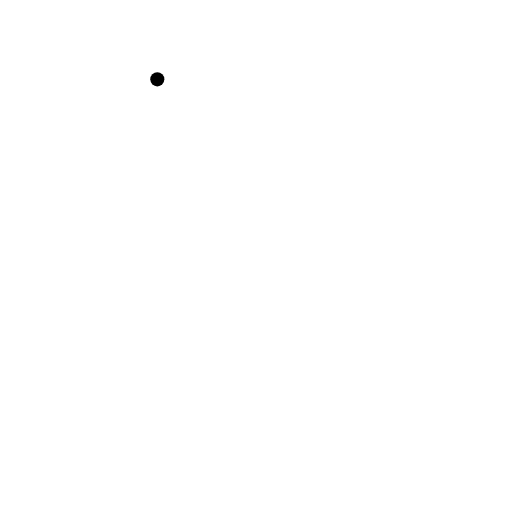
t = 0.00 s
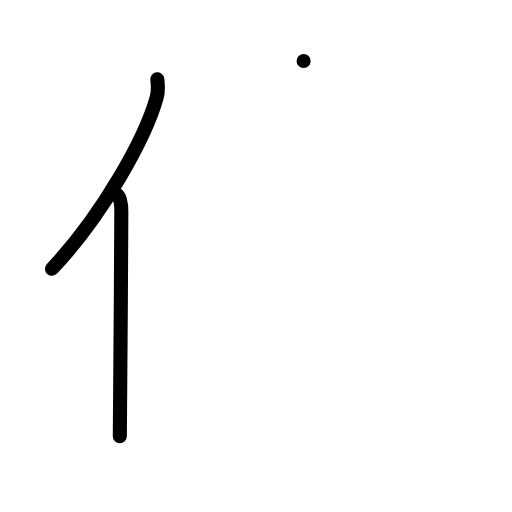
t = 2.00 s
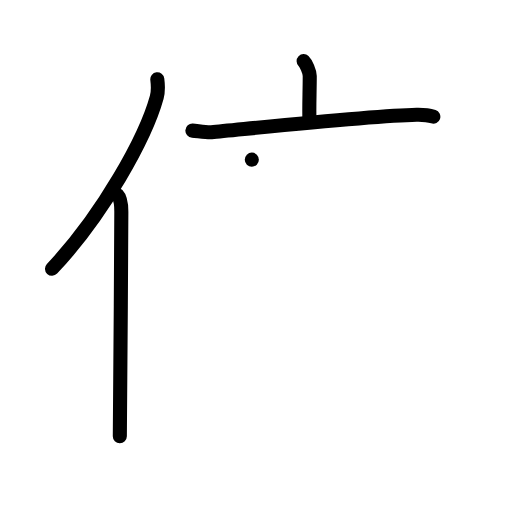
t = 4.00 s
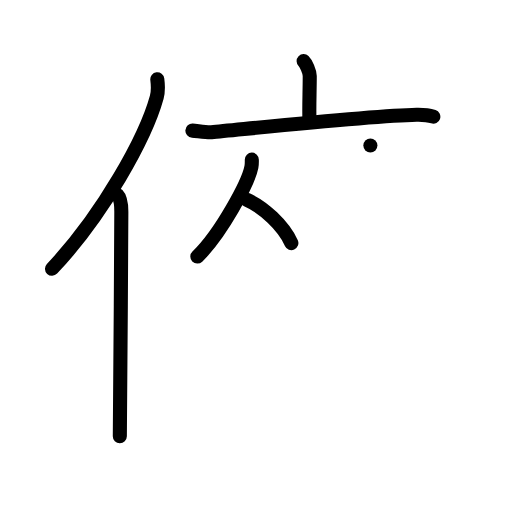
t = 6.00 s
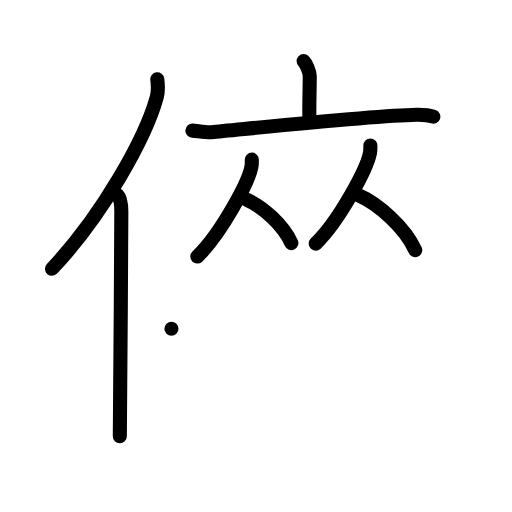
t = 8.00 s
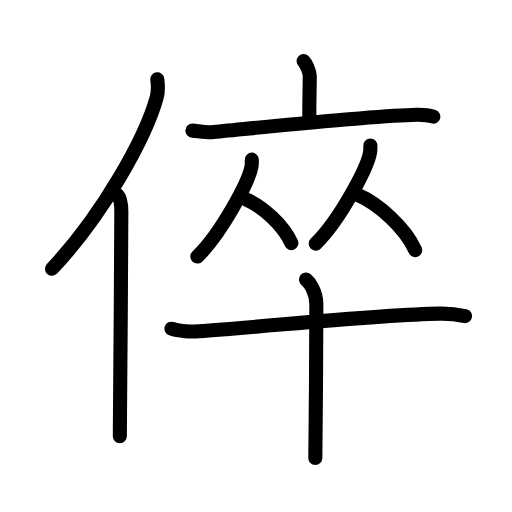
t = 10.00 s

The animated SVG that drew these frames (rendered in a browser with its animation timeline set to each time). Animation: 29 SMIL elements (animate=29); one cycle of 10.00 s.

<?xml version="1.0" encoding="UTF-8"?>
<!--
AniKanjiVG is licensed by CC-BY-SA Paul C. Sommerhoff (https://bitbucket.org/sommerhoff/anikanjivg).
AniKanjiVG uses KanjiVG which is licensed by CC-BY-SA Ulrich Apel (http://kanjivg.tagaini.net).
See also http://creativecommons.org/licenses/by-sa/3.0/
-->
<svg xmlns:kvg='http://kanjivg.tagaini.net' xmlns='http://www.w3.org/2000/svg' width='109' height='109' viewBox='0 0 109 109' style='fill:none;stroke:#000000;stroke-width:3;stroke-linecap:round;stroke-linejoin:round;' id="kvg:kanji_05005"><g id="kvg:05005" kvg:element="倅"><g id="kvg:05005-g1" kvg:element="亻" kvg:variant="true" kvg:original="人" kvg:position="left" kvg:radical="general"><path id="kvg:05005-s1" kvg:type="㇒" d="M33.49,16.89c0.14,1.1,0.24,2.47-0.12,3.82c-2.34,8.51-11.39,24.97-22.3,36.51"><animate attributeName="d" begin="0.0s" dur="0.5s" from="M33.49,16.89C33.49,16.89,33.49,16.89,33.49,16.89" to="M33.49,16.89c0.14,1.1,0.24,2.47-0.12,3.82" />
<animate attributeName="d" begin="0.5s" dur="0.5s" from="M33.49,16.89c0.14,1.1,0.24,2.47-0.12,3.82c0,0,0,0,0,0,0" to="M33.49,16.89c0.14,1.1,0.24,2.47-0.12,3.82c-2.34,8.51-11.39,24.97-22.3,36.51" />
</path>
<path id="kvg:05005-s2" kvg:type="㇑" d="M24.99,41.5c0.66,0.68,0.84,2.19,0.84,3.58c0,14.46-0.32,38.08-0.32,47.79"><animate attributeName="d" begin="1.0s" dur="0.5s" from="M24.99,41.5C24.99,41.5,24.99,41.5,24.99,41.5" to="M24.99,41.5c0.66,0.68,0.84,2.19,0.84,3.58" />
<animate attributeName="d" begin="1.5s" dur="0.5s" from="M24.99,41.5c0.66,0.68,0.84,2.19,0.84,3.58c0,0,0,0,0,0,0" to="M24.99,41.5c0.66,0.68,0.84,2.19,0.84,3.58c0,14.46-0.32,38.08-0.32,47.79" />
<animate attributeName="d" begin="0s" dur="1.0s" from="M-100,-100" to="M-100,-100" />
</path>
</g>
<g id="kvg:05005-g2" kvg:element="卒" kvg:position="right"><g id="kvg:05005-g3" kvg:position="top"><g id="kvg:05005-g4" kvg:element="亠"><path id="kvg:05005-s3" kvg:type="㇑a" d="M64.64,13c0.49,0.47,1.3,2.26,1.3,3.19c0,3.41-0.16,6.69-0.06,9.57"><animate attributeName="d" begin="2.0s" dur="0.5s" from="M64.64,13C64.64,13,64.64,13,64.64,13" to="M64.64,13c0.49,0.47,1.3,2.26,1.3,3.19" />
<animate attributeName="d" begin="2.5s" dur="0.5s" from="M64.64,13c0.49,0.47,1.3,2.26,1.3,3.19c0,0,0,0,0,0,0" to="M64.64,13c0.49,0.47,1.3,2.26,1.3,3.19c0,3.41-0.16,6.69-0.06,9.57" />
<animate attributeName="d" begin="0s" dur="2.0s" from="M-100,-100" to="M-100,-100" />
</path>
<path id="kvg:05005-s4" kvg:type="㇐" d="M40.96,27.81c0.95,0.06,3.14,0.42,4.06,0.33c7.5-0.69,34.16-3.54,43.68-3.72c1.57-0.03,2.38,0.03,3.55,0.42"><animate attributeName="d" begin="3.0s" dur="0.3333333333333333s" from="M40.96,27.81C40.96,27.81,40.96,27.81,40.96,27.81" to="M40.96,27.81c0.95,0.06,3.14,0.42,4.06,0.33" />
<animate attributeName="d" begin="3.3333333333333335s" dur="0.3333333333333333s" from="M40.96,27.81c0.95,0.06,3.14,0.42,4.06,0.33c0,0,0,0,0,0,0" to="M40.96,27.81c0.95,0.06,3.14,0.42,4.06,0.33c7.5-0.69,34.16-3.54,43.68-3.72" />
<animate attributeName="d" begin="3.6666666666666665s" dur="0.3333333333333333s" from="M40.96,27.81c0.95,0.06,3.14,0.42,4.06,0.33c7.5-0.69,34.16-3.54,43.68-3.72c0,0,0,0,0,0,0" to="M40.96,27.81c0.95,0.06,3.14,0.42,4.06,0.33c7.5-0.69,34.16-3.54,43.68-3.72c1.57-0.03,2.38,0.03,3.55,0.42" />
<animate attributeName="d" begin="0s" dur="3.0s" from="M-100,-100" to="M-100,-100" />
</path>
</g>
<g id="kvg:05005-g5" kvg:element="从"><g id="kvg:05005-g6" kvg:element="人" kvg:position="left"><path id="kvg:05005-s5" kvg:type="㇒" d="M53.61,33.99c0,0.52,0.03,0.94-0.09,1.57c-0.62,3.28-6.49,14.21-11.51,19.06"><animate attributeName="d" begin="4.0s" dur="0.5s" from="M53.61,33.99C53.61,33.99,53.61,33.99,53.61,33.99" to="M53.61,33.99c0,0.52,0.03,0.94-0.09,1.57" />
<animate attributeName="d" begin="4.5s" dur="0.5s" from="M53.61,33.99c0,0.52,0.03,0.94-0.09,1.57c0,0,0,0,0,0,0" to="M53.61,33.99c0,0.52,0.03,0.94-0.09,1.57c-0.62,3.28-6.49,14.21-11.51,19.06" />
<animate attributeName="d" begin="0s" dur="4.0s" from="M-100,-100" to="M-100,-100" />
</path>
<path id="kvg:05005-s6" kvg:type="㇏" d="M52.55,42.53c3.43,1.49,7.81,5.46,9.48,9.22"><animate attributeName="d" begin="5.0s" dur="1.0s" from="M52.55,42.53C52.55,42.53,52.55,42.53,52.55,42.53" to="M52.55,42.53c3.43,1.49,7.81,5.46,9.48,9.22" />
<animate attributeName="d" begin="0s" dur="5.0s" from="M-100,-100" to="M-100,-100" />
</path>
</g>
<g id="kvg:05005-g7" kvg:element="人" kvg:position="right"><path id="kvg:05005-s7" kvg:type="㇒" d="M78.85,30.99c0,0.53,0.03,0.95-0.09,1.59c-0.62,3.32-6.51,14.38-11.55,19.29"><animate attributeName="d" begin="6.0s" dur="0.5s" from="M78.85,30.99C78.85,30.99,78.85,30.99,78.85,30.99" to="M78.85,30.99c0,0.53,0.03,0.95-0.09,1.59" />
<animate attributeName="d" begin="6.5s" dur="0.5s" from="M78.85,30.99c0,0.53,0.03,0.95-0.09,1.59c0,0,0,0,0,0,0" to="M78.85,30.99c0,0.53,0.03,0.95-0.09,1.59c-0.62,3.32-6.51,14.38-11.55,19.29" />
<animate attributeName="d" begin="0s" dur="6.0s" from="M-100,-100" to="M-100,-100" />
</path>
<path id="kvg:05005-s8" kvg:type="㇏" d="M76.11,41.46c4.45,1.91,10.12,6.98,12.29,11.79"><animate attributeName="d" begin="7.0s" dur="1.0s" from="M76.11,41.46C76.11,41.46,76.11,41.46,76.11,41.46" to="M76.11,41.46c4.45,1.91,10.12,6.98,12.29,11.79" />
<animate attributeName="d" begin="0s" dur="7.0s" from="M-100,-100" to="M-100,-100" />
</path>
</g>
</g>
</g>
<g id="kvg:05005-g8" kvg:element="十" kvg:position="bottom"><path id="kvg:05005-s9" kvg:type="㇐" d="M36.5,69.98c1.51,0.54,4.27,0.65,5.78,0.54c14.97-1.02,38.23-3.54,51.45-3.75c2.51-0.04,4.02,0.26,5.27,0.53"><animate attributeName="d" begin="8.0s" dur="0.3333333333333333s" from="M36.5,69.98C36.5,69.98,36.5,69.98,36.5,69.98" to="M36.5,69.98c1.51,0.54,4.27,0.65,5.78,0.54" />
<animate attributeName="d" begin="8.333333333333334s" dur="0.3333333333333333s" from="M36.5,69.98c1.51,0.54,4.27,0.65,5.78,0.54c0,0,0,0,0,0,0" to="M36.5,69.98c1.51,0.54,4.27,0.65,5.78,0.54c14.97-1.02,38.23-3.54,51.45-3.75" />
<animate attributeName="d" begin="8.666666666666666s" dur="0.3333333333333333s" from="M36.5,69.98c1.51,0.54,4.27,0.65,5.78,0.54c14.97-1.02,38.23-3.54,51.45-3.75c0,0,0,0,0,0,0" to="M36.5,69.98c1.51,0.54,4.27,0.65,5.78,0.54c14.97-1.02,38.23-3.54,51.45-3.75c2.51-0.04,4.02,0.26,5.27,0.53" />
<animate attributeName="d" begin="0s" dur="8.0s" from="M-100,-100" to="M-100,-100" />
</path>
<path id="kvg:05005-s10" kvg:type="㇑" d="M65.14,59.5c0.67,0.56,2.21,2.5,2.21,5.3c0,1.13-0.09,25.71-0.22,32.7"><animate attributeName="d" begin="9.0s" dur="0.5s" from="M65.14,59.5C65.14,59.5,65.14,59.5,65.14,59.5" to="M65.14,59.5c0.67,0.56,2.21,2.5,2.21,5.3" />
<animate attributeName="d" begin="9.5s" dur="0.5s" from="M65.14,59.5c0.67,0.56,2.21,2.5,2.21,5.3c0,0,0,0,0,0,0" to="M65.14,59.5c0.67,0.56,2.21,2.5,2.21,5.3c0,1.13-0.09,25.71-0.22,32.7" />
<animate attributeName="d" begin="0s" dur="9.0s" from="M-100,-100" to="M-100,-100" />
</path>
</g>
</g>
</g>
</svg>
